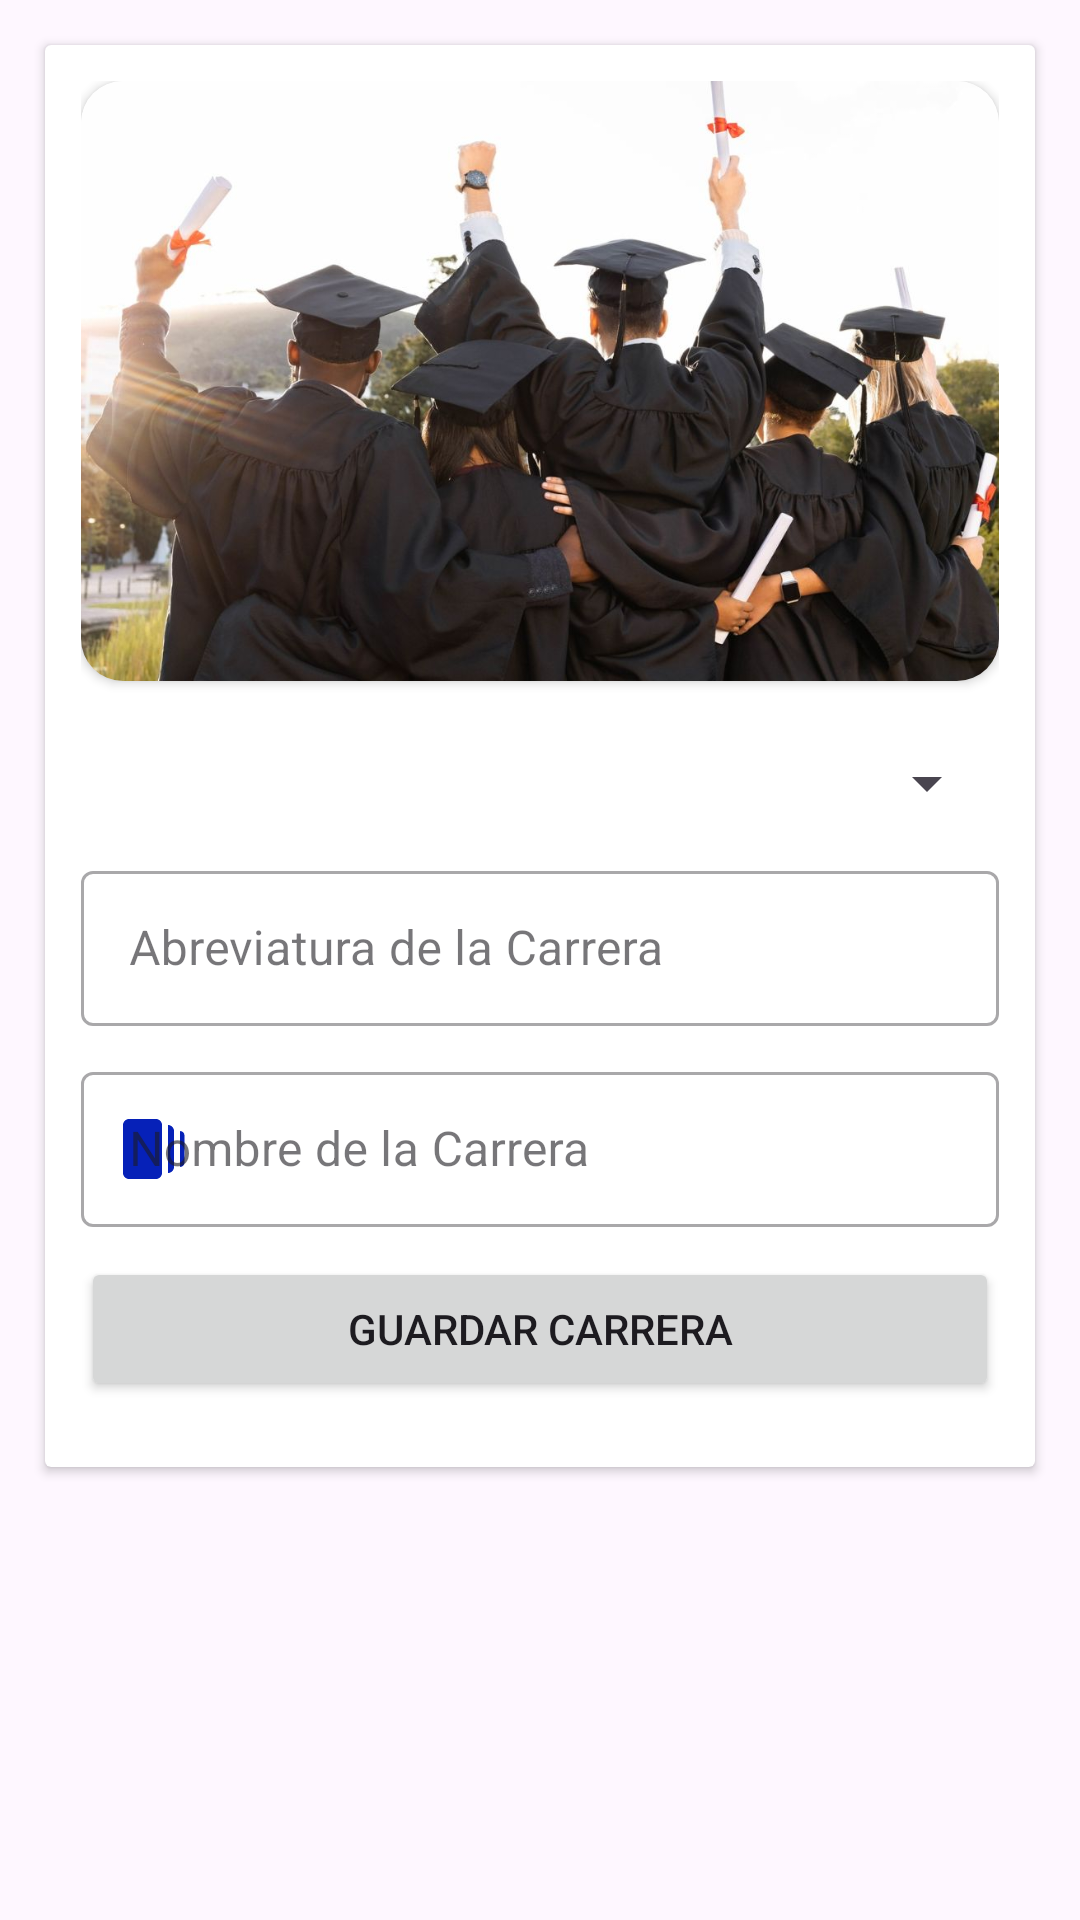

This screen was rendered from an Android layout file. Write that file and the resources it references.
<!-- AndroidManifest.xml: application theme Theme.UniShare -->
<!-- res/layout/fragment_new_carreras.xml -->
<?xml version="1.0" encoding="utf-8"?>
<FrameLayout xmlns:android="http://schemas.android.com/apk/res/android"
    xmlns:tools="http://schemas.android.com/tools"
    android:layout_width="match_parent"
    android:layout_height="wrap_content"
    xmlns:app="http://schemas.android.com/apk/res-auto"
    tools:context=".Regist.FragmentNewCarreras">

    <androidx.cardview.widget.CardView
        android:layout_width="wrap_content"
        android:layout_height="wrap_content"
        android:layout_margin="15dp"
        android:elevation="4dp">

        <ScrollView
            android:layout_width="match_parent"
            android:layout_height="match_parent">

            <LinearLayout
                android:layout_width="match_parent"
                android:layout_height="match_parent"
                android:orientation="vertical"
                android:padding="12dp">

                <androidx.cardview.widget.CardView
                    android:layout_width="wrap_content"
                    android:layout_height="wrap_content"
                    android:layout_gravity="center"
                    app:cardCornerRadius="14dp">

                    <ImageView
                        android:id="@+id/ImgCarrera"
                        android:layout_width="wrap_content"
                        android:layout_height="200dp"
                        android:layout_gravity="center"
                        android:scaleType="centerCrop"
                        android:src="@drawable/carrera" />
                </androidx.cardview.widget.CardView>

                <Space
                    android:layout_width="10dp"
                    android:layout_height="10dp" />

                <Spinner
                    android:id="@+id/SpCategoria"
                    android:layout_width="match_parent"
                    android:layout_height="48dp" />

                <com.google.android.material.textfield.TextInputLayout
                    style="@style/Widget.MaterialComponents.TextInputLayout.OutlinedBox"
                    android:layout_width="match_parent"
                    android:layout_height="57dp"
                    android:hint="Abreviatura de la Carrera"
                    app:startIconDrawable="@drawable/paloma"
                    app:startIconTint="#0621B8">

                    <EditText
                        android:id="@+id/txtABCAddCar"
                        android:layout_width="match_parent"
                        android:layout_height="wrap_content"
                        android:inputType="textPersonName" />
                </com.google.android.material.textfield.TextInputLayout>

                <Space
                    android:layout_width="10dp"
                    android:layout_height="10dp" />

                <com.google.android.material.textfield.TextInputLayout
                    style="@style/Widget.MaterialComponents.TextInputLayout.OutlinedBox"
                    android:layout_width="match_parent"
                    android:layout_height="57dp"
                    android:hint="Nombre de la Carrera"
                    app:startIconDrawable="@drawable/carr"
                    app:startIconTint="#0621B8">

                    <EditText
                        android:id="@+id/txtCarrera"
                        android:layout_width="match_parent"
                        android:layout_height="wrap_content"
                        android:inputType="textPersonName" />
                </com.google.android.material.textfield.TextInputLayout>




                <Space
                    android:layout_width="10dp"
                    android:layout_height="10dp" />

                <EditText
                    android:id="@+id/txtInfo"
                    android:layout_width="match_parent"
                    android:layout_height="wrap_content"
                    android:layout_margin="15dp"
                    android:hint="De que trata"
                    android:inputType=""
                    android:textSize="15dp"
                    android:visibility="gone" />

                <Button
                    android:id="@+id/BtnAddCarre"
                    android:layout_width="match_parent"
                    android:layout_height="wrap_content"
                    android:text="Guardar Carrera" />

                <Space
                    android:layout_width="10dp"
                    android:layout_height="10dp"/>
            </LinearLayout>
        </ScrollView>

    </androidx.cardview.widget.CardView>
</FrameLayout>
<!-- resources referenced by this layout -->
<resources>
  <!-- drawable carr (drawable) -->
  <vector xmlns:android="http://schemas.android.com/apk/res/android" android:height="24dp" android:tint="#004EE3" android:viewportHeight="24" android:viewportWidth="24" android:width="24dp">
        
      <path android:fillColor="@android:color/white" android:pathData="M17,4c1.1,0 2,0.9 2,2v12c0,1.1 -0.9,2 -2,2V4zM2,20c0,1.1 0.9,2 2,2h9c1.1,0 2,-0.9 2,-2V4c0,-1.1 -0.9,-2 -2,-2H4C2.9,2 2,2.9 2,4V20zM21,18c0.83,0 1.5,-0.67 1.5,-1.5v-9C22.5,6.67 21.83,6 21,6V18z"/>
      
  </vector>
  <!-- drawable carrera: jpg bitmap (drawable, 88243 bytes) -->
  <style name="Theme.UniShare" parent="Base.Theme.UniShare" />
  <style name="Base.Theme.UniShare" parent="Theme.Material3.DayNight.NoActionBar">
          
          
      </style>
</resources>
